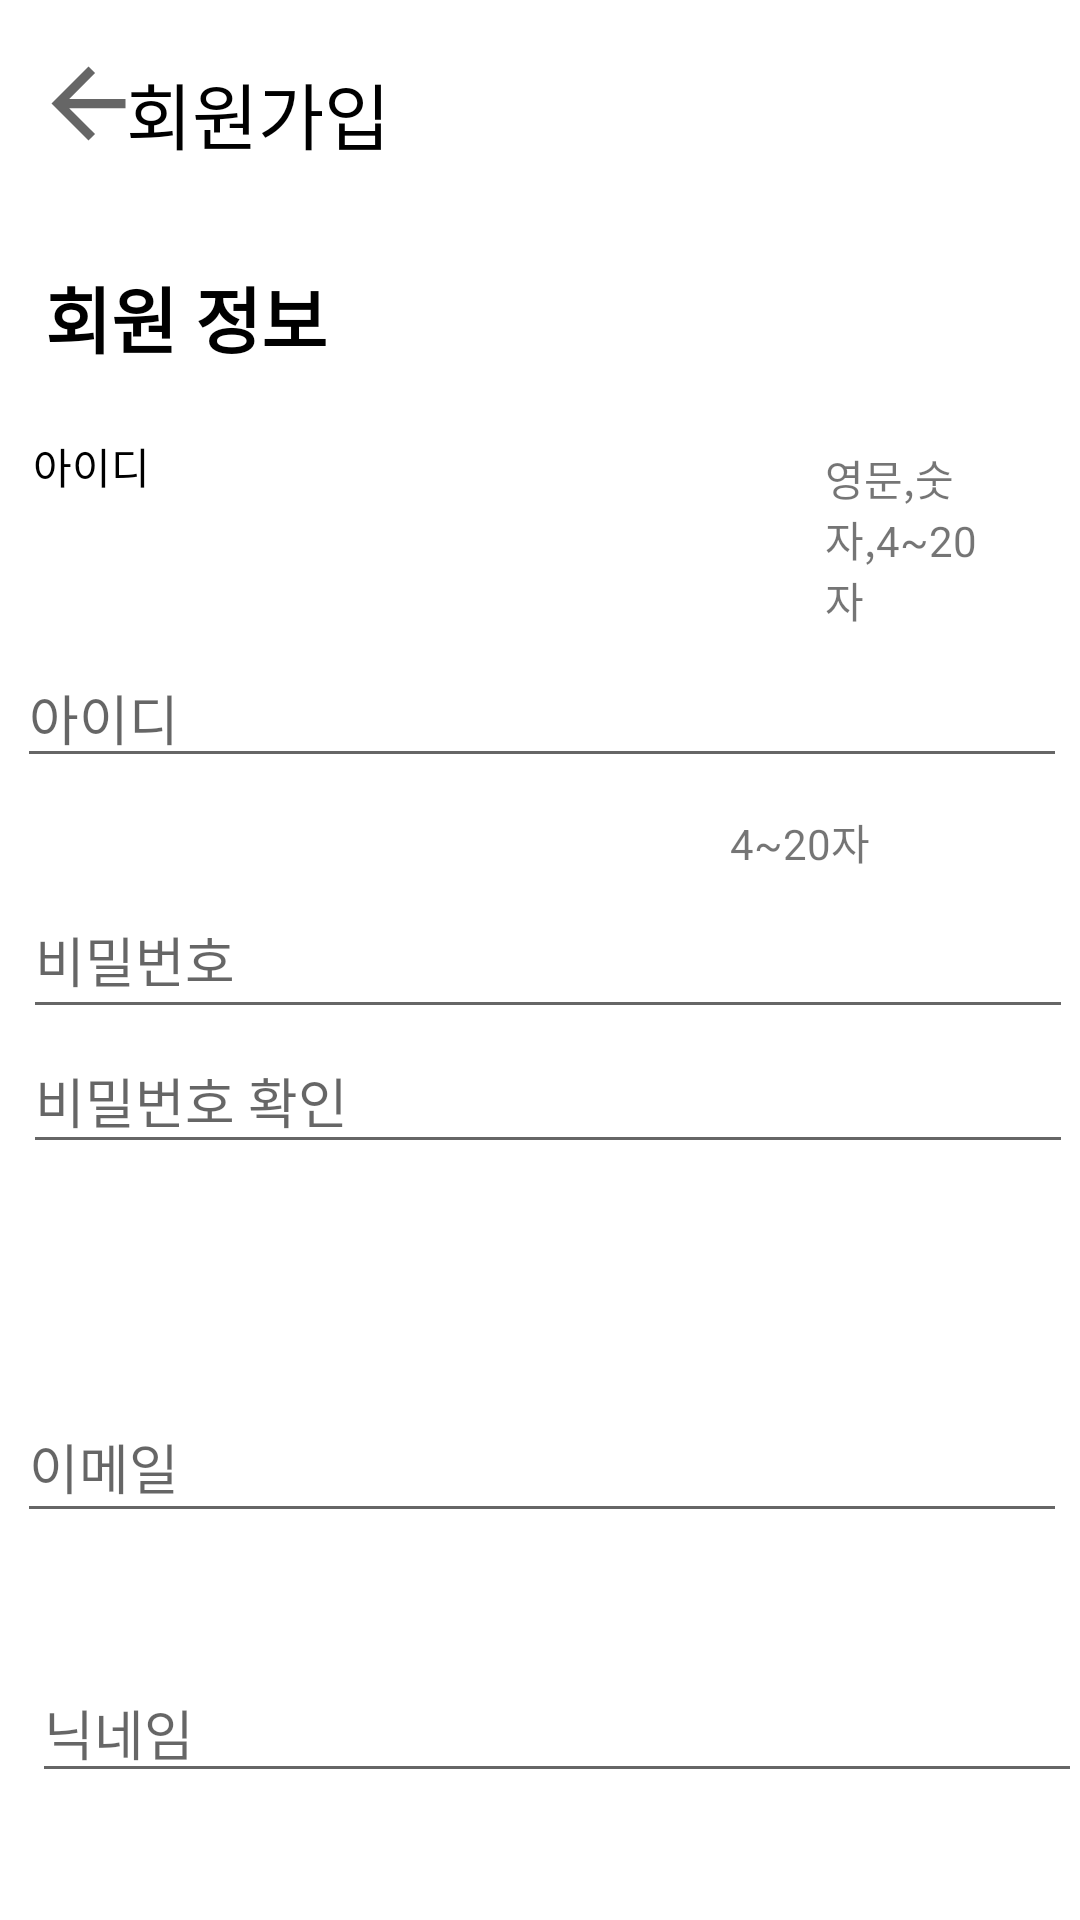

Write the Android layout XML for this screen, with the resource values it uses.
<!-- AndroidManifest.xml: application theme Theme.Eata -->
<!-- res/layout/activity_register2.xml -->
<?xml version="1.0" encoding="utf-8"?>
<androidx.constraintlayout.widget.ConstraintLayout xmlns:android="http://schemas.android.com/apk/res/android"
    xmlns:app="http://schemas.android.com/apk/res-auto"
    xmlns:tools="http://schemas.android.com/tools"
    android:layout_width="match_parent"
    android:layout_height="match_parent"
    tools:context=".Register2Activity">


    <TextView
        android:id="@+id/reg2_tv1"
        android:layout_width="wrap_content"
        android:layout_height="wrap_content"

        android:layout_marginTop="20dp"
        android:text="회원가입"
        android:textColor="#000000"
        android:textSize="24dp"
        app:layout_constraintEnd_toEndOf="parent"
        app:layout_constraintHorizontal_bias="0.154"
        app:layout_constraintStart_toStartOf="parent"
        app:layout_constraintTop_toTopOf="parent" />

    <ImageView
        android:layout_width="37dp"
        android:layout_height="37dp"
        android:layout_marginStart="11dp"

        android:layout_marginLeft="11dp"
        android:layout_marginTop="16dp"
        android:layout_marginEnd="17dp"
        android:layout_marginRight="17dp"
        android:src="@drawable/ic_baseline_arrow_back_24"
        app:layout_constraintEnd_toStartOf="@+id/reg2_tv1"
        app:layout_constraintHorizontal_bias="0.0"
        app:layout_constraintStart_toStartOf="parent"
        app:layout_constraintTop_toTopOf="parent" />

    <ImageView
        android:layout_width="37dp"
        android:layout_height="37dp"
        android:layout_marginStart="253dp"
        android:layout_marginLeft="253dp"
        android:layout_marginTop="16dp"
        android:layout_marginEnd="16dp"
        android:layout_marginRight="16dp"
        android:src="@drawable/ic_baseline_clear_24"
        app:layout_constraintEnd_toEndOf="parent"
        app:layout_constraintHorizontal_bias="1.0"
        app:layout_constraintStart_toEndOf="@+id/reg2_tv1"
        app:layout_constraintTop_toTopOf="parent" />

    <TextView
        android:id="@+id/reg2_tv2"
        android:layout_width="98dp"
        android:layout_height="37dp"
        android:layout_marginStart="15dp"
        android:layout_marginLeft="15dp"
        android:layout_marginTop="88dp"
        android:layout_marginEnd="337dp"
        android:layout_marginRight="337dp"
        android:text="회원 정보"
        android:textColor="#000000"
        android:textSize="24dp"
        android:textStyle="bold"
        app:layout_constraintEnd_toEndOf="parent"
        app:layout_constraintHorizontal_bias="0.0"
        app:layout_constraintStart_toStartOf="parent"
        app:layout_constraintTop_toTopOf="parent" />

    <TextView
        android:id="@+id/textView3"
        android:layout_width="wrap_content"
        android:layout_height="wrap_content"
        android:layout_marginStart="11dp"
        android:layout_marginLeft="11dp"
        android:layout_marginTop="20dp"
        android:text="아이디"
        android:textColor="@color/black"
        app:layout_constraintStart_toStartOf="parent"
        app:layout_constraintTop_toBottomOf="@+id/reg2_tv2" />

    <TextView
        android:id="@+id/textView6"
        android:layout_width="0dp"
        android:layout_height="wrap_content"
        android:layout_marginStart="225dp"
        android:layout_marginLeft="225dp"
        android:layout_marginTop="149dp"
        android:layout_marginEnd="30dp"
        android:layout_marginRight="30dp"
        android:text="영문,숫자,4~20자"
        app:layout_constraintEnd_toEndOf="parent"
        app:layout_constraintStart_toEndOf="@+id/textView3"
        app:layout_constraintTop_toTopOf="parent" />

    <androidx.appcompat.widget.AppCompatEditText
        android:id="@+id/editTextTextPersonName2"
        android:layout_width="350dp"
        android:layout_height="wrap_content"
        android:layout_marginStart="31dp"
        android:layout_marginLeft="31dp"
        android:layout_marginTop="6dp"
        android:layout_marginEnd="30dp"
        android:layout_marginRight="30dp"
        android:ems="10"
        android:hint="아이디"
        android:inputType="textPersonName"
        app:layout_constraintEnd_toEndOf="parent"
        app:layout_constraintStart_toStartOf="parent"
        app:layout_constraintTop_toBottomOf="@+id/textView6" />

    <TextView
        android:id="@+id/textView"
        android:layout_width="wrap_content"
        android:layout_height="wrap_content"
        android:layout_marginStart="12dp"
        android:layout_marginLeft="12dp"
        android:layout_marginTop="12dp"
        android:layout_marginEnd="4dp"
        android:layout_marginRight="4dp"
        android:text="비밀번호"
        android:textColor="#121010"
        app:layout_constraintEnd_toStartOf="@+id/editTextTextPassword"
        app:layout_constraintHorizontal_bias="0.028"
        app:layout_constraintStart_toStartOf="parent"
        app:layout_constraintTop_toBottomOf="@+id/editTextTextPersonName2" />

    <TextView
        android:id="@+id/textView5"
        android:layout_width="wrap_content"
        android:layout_height="wrap_content"
        android:layout_marginStart="258dp"
        android:layout_marginLeft="258dp"
        android:layout_marginTop="11dp"
        android:layout_marginEnd="44dp"
        android:layout_marginRight="44dp"
        android:text="4~20자"
        app:layout_constraintEnd_toEndOf="parent"
        app:layout_constraintStart_toEndOf="@+id/textView"
        app:layout_constraintTop_toBottomOf="@+id/editTextTextPersonName2" />

    <androidx.appcompat.widget.AppCompatEditText
        android:id="@+id/editTextTextPassword"
        android:layout_width="350dp"
        android:layout_height="49dp"
        android:layout_marginStart="33dp"
        android:layout_marginLeft="33dp"
        android:layout_marginTop="2dp"
        android:layout_marginEnd="28dp"
        android:layout_marginRight="28dp"
        android:ems="10"
        android:hint="비밀번호"
        android:inputType="textPassword"
        app:layout_constraintEnd_toEndOf="parent"
        app:layout_constraintStart_toStartOf="parent"
        app:layout_constraintTop_toBottomOf="@+id/textView" />

    <androidx.appcompat.widget.AppCompatEditText
        android:id="@+id/editTextTextPassword2"
        android:layout_width="350dp"
        android:layout_height="45dp"
        android:layout_marginStart="33dp"
        android:layout_marginLeft="33dp"
        android:layout_marginEnd="28dp"
        android:layout_marginRight="28dp"
        android:ems="10"
        android:hint="비밀번호 확인"
        android:inputType="textPassword"
        app:layout_constraintEnd_toEndOf="parent"
        app:layout_constraintStart_toStartOf="parent"
        app:layout_constraintTop_toBottomOf="@+id/editTextTextPassword" />

    <TextView
        android:id="@+id/textView2"
        android:layout_width="wrap_content"
        android:layout_height="wrap_content"
        android:layout_marginStart="11dp"
        android:layout_marginLeft="11dp"
        android:layout_marginTop="14dp"
        android:layout_marginEnd="361dp"
        android:layout_marginRight="361dp"
        android:text="닉네임"
        android:textColor="@color/black"
        app:layout_constraintEnd_toEndOf="parent"
        app:layout_constraintStart_toStartOf="parent"
        app:layout_constraintTop_toBottomOf="@+id/editTextTextEmailAddress" />

    <TextView
        android:id="@+id/textView4"
        android:layout_width="39dp"
        android:layout_height="19dp"
        android:layout_marginStart="11dp"
        android:layout_marginLeft="11dp"
        android:layout_marginTop="41dp"
        android:layout_marginEnd="361dp"
        android:layout_marginRight="361dp"
        android:text="이메일"
        android:textColor="@color/black"
        app:layout_constraintEnd_toEndOf="parent"
        app:layout_constraintStart_toStartOf="parent"
        app:layout_constraintTop_toBottomOf="@+id/editTextTextPassword2" />

    <androidx.appcompat.widget.AppCompatEditText
        android:id="@+id/editTextTextEmailAddress"
        android:layout_width="350dp"
        android:layout_height="47dp"
        android:layout_marginStart="31dp"
        android:layout_marginLeft="31dp"
        android:layout_marginTop="16dp"
        android:layout_marginEnd="30dp"
        android:layout_marginRight="30dp"
        android:ems="10"
        android:hint="이메일"
        android:inputType="textEmailAddress"
        app:layout_constraintEnd_toEndOf="parent"
        app:layout_constraintStart_toStartOf="parent"
        app:layout_constraintTop_toBottomOf="@+id/textView4" />


    <androidx.appcompat.widget.AppCompatEditText
        android:id="@+id/editTextTextPersonName3"
        android:layout_width="350dp"
        android:layout_height="39dp"
        android:layout_marginStart="36dp"
        android:layout_marginLeft="36dp"
        android:layout_marginTop="13dp"
        android:layout_marginEnd="25dp"
        android:layout_marginRight="25dp"
        android:ems="10"
        android:hint="닉네임"
        android:inputType="textPersonName"
        app:layout_constraintEnd_toEndOf="parent"
        app:layout_constraintStart_toStartOf="parent"
        app:layout_constraintTop_toBottomOf="@+id/textView2" />


    <Button
        android:id="@+id/button2"
        android:layout_width="350dp"
        android:layout_height="45dp"
        android:layout_marginStart="31dp"
        android:layout_marginLeft="31dp"
        android:layout_marginTop="14dp"
        android:layout_marginEnd="30dp"
        android:layout_marginRight="30dp"
        android:layout_marginBottom="116dp"
        android:background="@drawable/small_round"
        android:text="회원가입"
        android:textStyle="bold"
        app:layout_constraintBottom_toBottomOf="parent"
        app:layout_constraintEnd_toEndOf="parent"
        app:layout_constraintStart_toStartOf="parent"
        app:layout_constraintTop_toBottomOf="@+id/editTextTextPersonName3" />


</androidx.constraintlayout.widget.ConstraintLayout>
<!-- resources referenced by this layout -->
<resources>
  <color name="black">#FF000000</color>
  <!-- drawable ic_baseline_arrow_back_24 (drawable) -->
  <vector xmlns:android="http://schemas.android.com/apk/res/android"
      android:width="40dp"
      android:height="40dp"
      android:viewportWidth="24"
      android:viewportHeight="24"
      android:tint="?attr/colorControlNormal">
    <path
        android:fillColor="@android:color/black"
        android:pathData="M20,11H7.83l5.59,-5.59L12,4l-8,8 8,8 1.41,-1.41L7.83,13H20v-2z"/>
  </vector>
  <!-- drawable small_round (drawable) -->
  <?xml version="1.0" encoding="utf-8"?>
  <shape xmlns:android="http://schemas.android.com/apk/res/android"
      android:shape="rectangle" android:padding="10dp">
      <solid android:color="#F2F2f2"/>
      <corners
          android:bottomRightRadius="10dp"
          android:bottomLeftRadius="10dp"
          android:topLeftRadius="10dp"
          android:topRightRadius="10dp"/>
  </shape>
  <style name="Theme.Eata" parent="Theme.MaterialComponents.DayNight.NoActionBar">
          
          <item name="colorPrimary">@color/purple_500</item>
          <item name="colorPrimaryVariant">@color/purple_700</item>
          <item name="colorOnPrimary">@color/white</item>
          
          <item name="colorSecondary">@color/teal_200</item>
          <item name="colorSecondaryVariant">@color/teal_700</item>
          <item name="colorOnSecondary">@color/black</item>
          
          <item name="android:statusBarColor" tools:targetApi="l">?attr/colorPrimaryVariant</item>
          
      </style>
  <color name="purple_500">#FF6200EE</color>
  <color name="purple_700">#FF3700B3</color>
  <color name="white">#FFFFFFFF</color>
  <color name="teal_200">#FF03DAC5</color>
  <color name="teal_700">#FF018786</color>
</resources>
